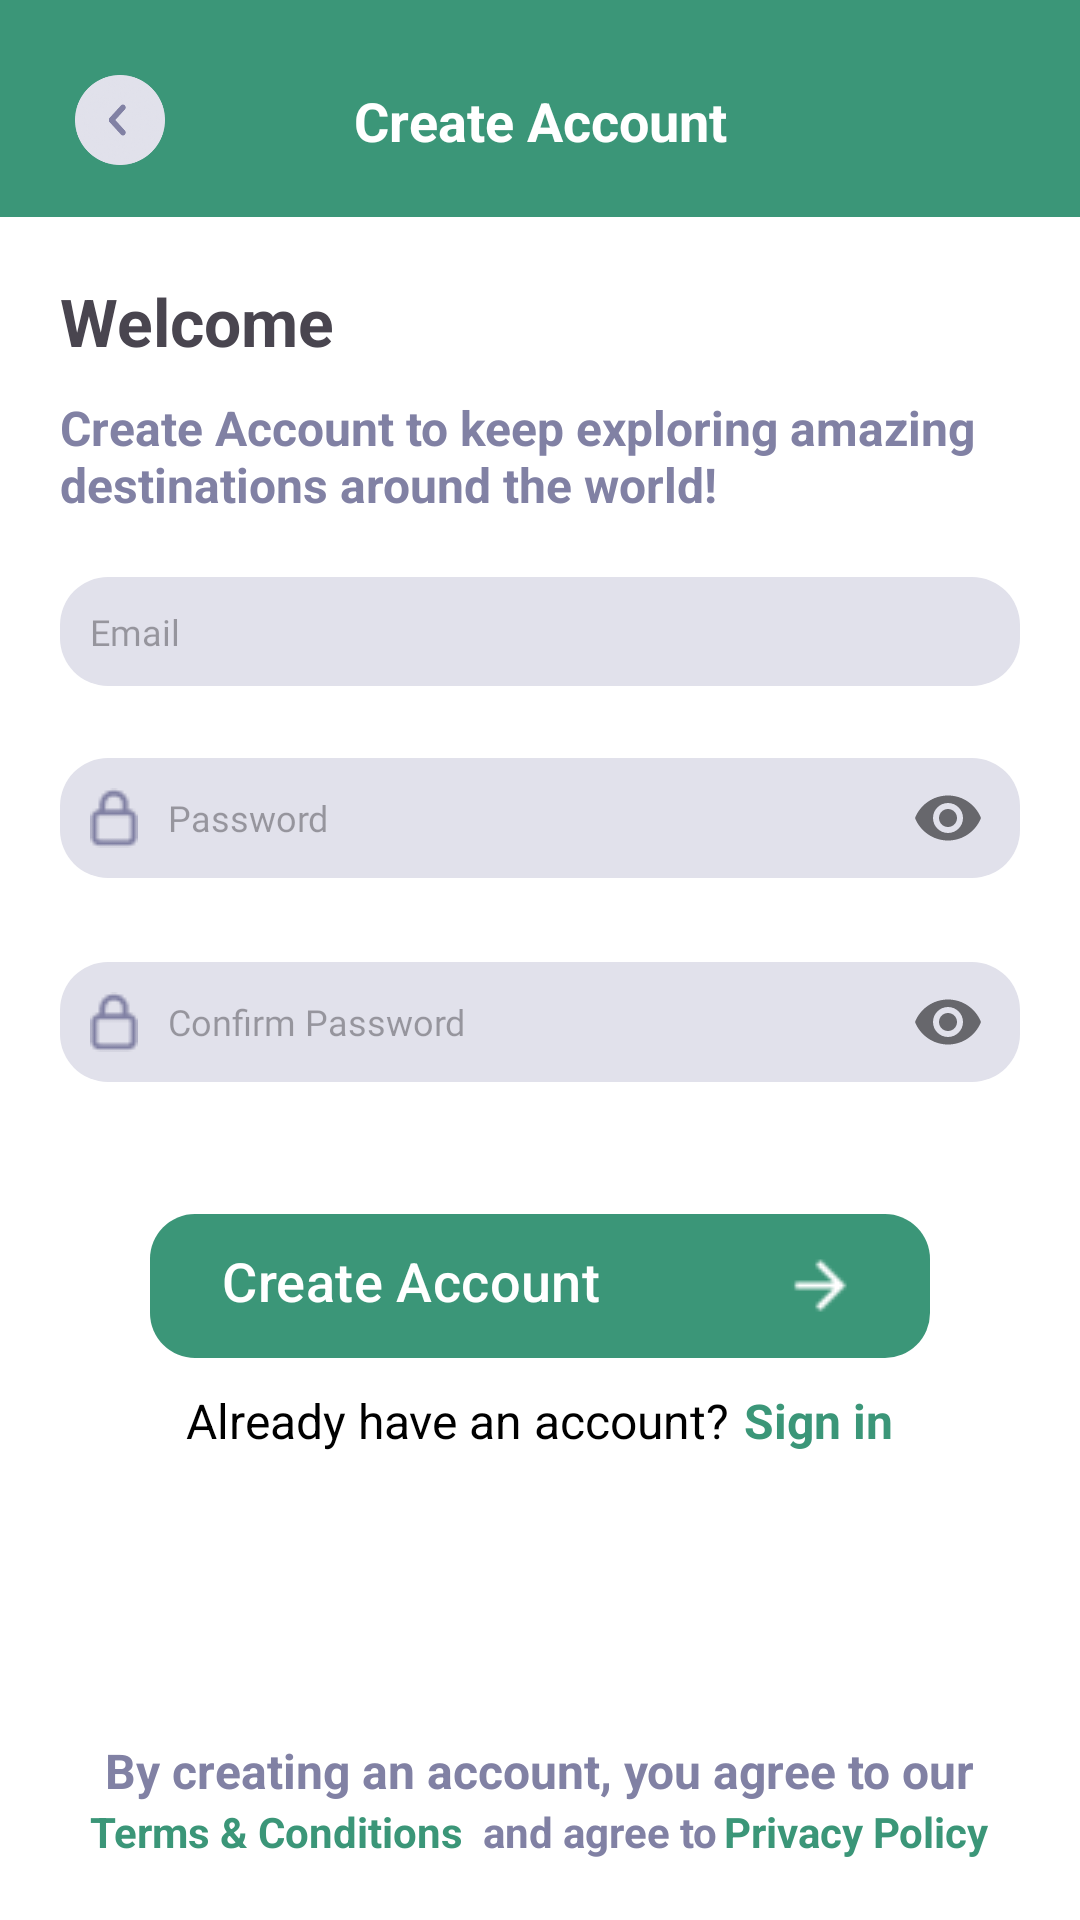

Write the Android layout XML for this screen, with the resource values it uses.
<!-- AndroidManifest.xml: application theme Theme.SocialScape -->
<!-- res/layout/fragment_create_new_account.xml -->
<?xml version="1.0" encoding="utf-8"?>
<androidx.constraintlayout.widget.ConstraintLayout xmlns:android="http://schemas.android.com/apk/res/android"
    xmlns:app="http://schemas.android.com/apk/res-auto"
    xmlns:tools="http://schemas.android.com/tools"
    android:layout_width="match_parent"
    android:layout_height="match_parent"
    android:background="@color/green"
    tools:context=".ui.fragments.auth.register.CreateNewAccountFragment">

    <ImageView
        android:id="@+id/ivBack"
        android:layout_width="30dp"
        android:layout_height="30dp"
        android:layout_margin="25dp"
        android:src="@drawable/ic_back_btn"
        app:layout_constraintStart_toStartOf="parent"
        app:layout_constraintTop_toTopOf="parent" />












    <TextView
        android:id="@+id/textView"
        android:layout_width="wrap_content"
        android:layout_height="wrap_content"
        android:text="@string/create_account"
        android:textColor="@color/white"
        android:textSize="18sp"
        android:textStyle="bold"
        app:layout_constraintBottom_toBottomOf="@+id/ivBack"
        app:layout_constraintEnd_toEndOf="parent"
        app:layout_constraintStart_toStartOf="parent"
        app:layout_constraintTop_toTopOf="@+id/ivBack" />

    <androidx.constraintlayout.widget.ConstraintLayout
        android:id="@+id/constraintLayout"
        android:layout_width="match_parent"
        android:layout_height="0dp"
        android:layout_marginTop="20dp"
        android:background="@drawable/bg_circle_top"
        android:padding="20dp"
        app:layout_constraintBottom_toBottomOf="parent"
        app:layout_constraintEnd_toEndOf="parent"
        app:layout_constraintStart_toStartOf="parent"
        app:layout_constraintTop_toBottomOf="@+id/textView">

        <TextView
            android:id="@+id/tvWelcome"
            android:layout_width="wrap_content"
            android:layout_height="wrap_content"
            android:text="@string/welcome"
            android:textSize="22sp"
            android:textStyle="bold"
            app:layout_constraintStart_toStartOf="parent"
            app:layout_constraintTop_toTopOf="parent" />

        <TextView
            android:id="@+id/tvCreateAccount"
            android:layout_width="wrap_content"
            android:layout_height="wrap_content"
            android:layout_marginTop="10dp"
            android:text="@string/create_account_to_keep_exploring_amazing_destinations_around_the_world"
            android:textColor="@color/gray"
            android:textSize="16sp"
            android:textStyle="bold"
            app:layout_constraintEnd_toEndOf="parent"
            app:layout_constraintStart_toStartOf="@+id/tvWelcome"
            app:layout_constraintTop_toBottomOf="@+id/tvWelcome" />




















        <com.google.android.material.textfield.TextInputEditText
            android:id="@+id/edtEmail"
            style="@style/subtitle"
            android:layout_width="0dp"
            android:layout_height="wrap_content"
            android:layout_marginTop="20dp"
            android:background="@drawable/bg_edit"
            android:drawableStart="@drawable/ic_email"
            android:drawablePadding="10dp"
            android:hint="@string/email"
            android:imeOptions="actionNext"
            android:inputType="textEmailAddress"
            android:maxLines="1"
            android:padding="10dp"
            android:textSize="12sp"
            app:layout_constraintEnd_toEndOf="parent"
            app:layout_constraintStart_toStartOf="parent"
            app:layout_constraintTop_toBottomOf="@+id/tvCreateAccount" />

        <com.google.android.material.textfield.TextInputLayout
            android:id="@+id/llPass"
            android:layout_width="0dp"
            android:layout_height="wrap_content"
            android:layout_marginTop="20dp"
            app:hintEnabled="false"
            app:layout_constraintEnd_toEndOf="parent"
            app:layout_constraintStart_toStartOf="parent"
            app:layout_constraintTop_toBottomOf="@+id/edtEmail"
            app:passwordToggleEnabled="true">

            <com.google.android.material.textfield.TextInputEditText
                android:id="@+id/edtPass"
                style="@style/subtitle"
                android:layout_width="match_parent"
                android:layout_height="wrap_content"
                android:background="@drawable/bg_edit"
                android:drawableStart="@drawable/ic_lock_small"
                android:drawablePadding="10dp"
                android:hint="@string/password"
                android:imeOptions="actionNext"
                android:inputType="textPassword"
                android:maxLines="1"
                android:padding="10dp"
                android:textSize="12sp" />

        </com.google.android.material.textfield.TextInputLayout>

        <com.google.android.material.textfield.TextInputLayout
            android:id="@+id/llPassConfirm"
            android:layout_width="match_parent"
            android:layout_height="wrap_content"
            android:layout_marginTop="20dp"
            app:hintEnabled="false"
            app:layout_constraintTop_toBottomOf="@+id/llPass"
            app:passwordToggleEnabled="true">

            <com.google.android.material.textfield.TextInputEditText
                android:id="@+id/edtPassConfirm"
                style="@style/subtitle"
                android:layout_width="match_parent"
                android:layout_height="wrap_content"
                android:background="@drawable/bg_edit"
                android:drawableStart="@drawable/ic_lock_small"
                android:drawablePadding="10dp"
                android:hint="@string/confirm_password"
                android:imeOptions="actionDone"
                android:inputType="textPassword"
                android:maxLines="1"
                android:padding="10dp"
                android:textSize="12sp" />

        </com.google.android.material.textfield.TextInputLayout>

        <com.google.android.material.button.MaterialButton
            android:id="@+id/btnCreateAccount"
            android:layout_width="match_parent"
            android:layout_height="48dp"
            android:layout_marginTop="40dp"
            android:layout_marginHorizontal="30dp"
            android:background="@drawable/bg_circle"
            android:drawableEnd="@drawable/ic_next"
            android:gravity="start"
            android:paddingStart="15dp"
            android:text="@string/create_account"
            android:textAllCaps="false"
            android:textColor="@color/white"
            android:textSize="18sp"
            app:backgroundTint="@color/green"
            app:layout_constraintEnd_toEndOf="parent"
            app:layout_constraintStart_toStartOf="parent"
            app:layout_constraintTop_toBottomOf="@+id/llPassConfirm" />

        <LinearLayout
            android:id="@+id/linearLayout"
            android:layout_width="match_parent"
            android:layout_height="wrap_content"
            android:layout_marginTop="10dp"
            android:gravity="center"
            android:orientation="horizontal"
            app:layout_constraintEnd_toEndOf="parent"
            app:layout_constraintStart_toStartOf="@+id/tvWelcome"
            app:layout_constraintTop_toBottomOf="@+id/btnCreateAccount">

            <TextView
                android:layout_width="wrap_content"
                android:layout_height="wrap_content"
                android:text="@string/already_have_an_account"
                android:textColor="@color/black"
                android:textSize="16sp" />

            <TextView
                android:id="@+id/tvSignIn"
                android:layout_width="wrap_content"
                android:layout_height="wrap_content"
                android:text="@string/sign_in"
                android:layout_marginStart="5dp"
                android:textColor="@color/green"
                android:textSize="16sp"
                android:textStyle="bold" />

        </LinearLayout>

        <TextView
            android:id="@+id/textView4"
            android:layout_width="wrap_content"
            android:layout_height="wrap_content"
            android:text="@string/by_creating_an_account_you_agree_to_our"
            android:textColor="@color/gray"
            android:textSize="16sp"
            android:textStyle="bold"
            app:layout_constraintBottom_toTopOf="@+id/linearLayout2"
            app:layout_constraintEnd_toEndOf="parent"
            app:layout_constraintStart_toStartOf="@+id/tvWelcome" />

        <LinearLayout
            android:id="@+id/linearLayout2"
            android:layout_width="match_parent"
            android:layout_height="wrap_content"
            android:gravity="center"
            android:orientation="horizontal"
            app:layout_constraintBottom_toBottomOf="parent"
            app:layout_constraintEnd_toEndOf="parent"
            app:layout_constraintStart_toStartOf="parent">

            <TextView
                android:id="@+id/textView5"
                android:layout_width="wrap_content"
                android:layout_height="wrap_content"
                android:text="@string/terms_conditions"
                android:textColor="@color/green"
                android:textSize="14sp"
                android:textStyle="bold" />

            <TextView
                android:id="@+id/textView6"
                android:layout_width="wrap_content"
                android:layout_height="wrap_content"
                android:text="@string/and_agree_to"
                android:textColor="@color/gray"
                android:layout_marginStart="3dp"
                android:textSize="14sp"
                android:textStyle="bold" />

            <TextView
                android:layout_width="wrap_content"
                android:layout_height="wrap_content"
                android:layout_marginStart="2dp"
                android:text="@string/privacy_policy"
                android:textColor="@color/green"
                android:textSize="14sp"
                android:textStyle="bold" />

        </LinearLayout>

    </androidx.constraintlayout.widget.ConstraintLayout>

</androidx.constraintlayout.widget.ConstraintLayout>
<!-- resources referenced by this layout -->
<resources>
  <color name="black">#FF000000</color>
  <color name="gray">#8181A4</color>
  <color name="green">#3b9678</color>
  <color name="white">#FFFFFFFF</color>
  <!-- drawable bg_circle (drawable) -->
  <?xml version="1.0" encoding="utf-8"?>
  <shape xmlns:android="http://schemas.android.com/apk/res/android">
      <corners android:radius="15dp"/>
      <solid
          android:color="@color/green"/>
  </shape>
  <!-- drawable bg_circle_top (drawable) -->
  <?xml version="1.0" encoding="utf-8"?>
  <shape xmlns:android="http://schemas.android.com/apk/res/android">
      <corners
          android:topLeftRadius="@dimen/_25sdp"
          android:topRightRadius="@dimen/_25sdp"/>
  <solid
      android:color="@color/white"/>
  </shape>
  <!-- drawable bg_edit (drawable) -->
  <?xml version="1.0" encoding="utf-8"?>
  <shape xmlns:android="http://schemas.android.com/apk/res/android"
      android:shape="rectangle">
  
      <corners android:radius="16dp" />
      <solid android:color="#E1E1EB" />
  
  </shape>
  <!-- drawable ic_back_btn: webp bitmap (drawable, 8192 bytes) -->
  <!-- drawable ic_lock_small: webp bitmap (drawable, 200 bytes) -->
  <!-- drawable ic_next: png bitmap (drawable, 469 bytes) -->
  <!-- drawable profile: webp bitmap (drawable, 234 bytes) -->
  <string name="already_have_an_account">Already have an account?</string>
  <string name="and_agree_to">and agree to </string>
  <string name="back">Back</string>
  <string name="by_creating_an_account_you_agree_to_our">By creating an account, you agree to our</string>
  <string name="confirm_password">Confirm Password</string>
  <string name="create_account">Create Account</string>
  <string name="create_account_to_keep_exploring_amazing_destinations_around_the_world">Create Account to keep exploring amazing destinations around the world!</string>
  <string name="email">Email</string>
  <string name="enter_your_full_name">Enter Your Full Name</string>
  <string name="password">Password</string>
  <string name="privacy_policy">Privacy Policy</string>
  <string name="sign_in">Sign in</string>
  <string name="terms_conditions">Terms &amp; Conditions </string>
  <string name="welcome">Welcome</string>
  <style name="subtitle" parent="@android:style/Widget.TextView">
          <item name="android:layout_width">wrap_content</item>
          <item name="android:layout_height">wrap_content</item>
          <item name="android:textSize">16sp</item>
          <item name="android:fontFamily">@font/semibold</item>
      </style>
  <style name="Theme.SocialScape" parent="Base.Theme.SocialScape" />
  <style name="Base.Theme.SocialScape" parent="Theme.Material3.DayNight.NoActionBar">
          
          
      </style>
</resources>
